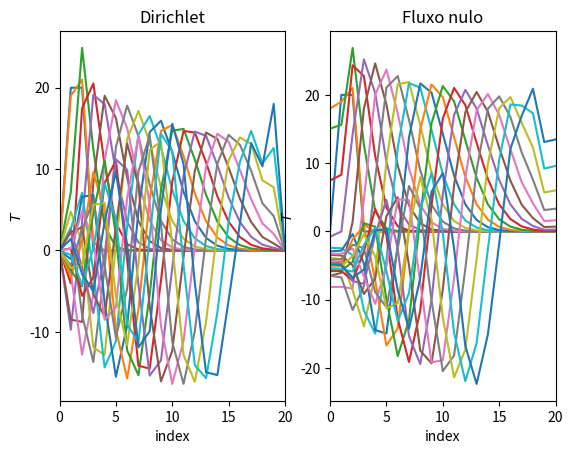

The matplotlib source for this figure: (Note: this script raises an exception after producing the figure.)
import numpy as np
import matplotlib.pyplot as plt

# [redacted]
# Exercicio 3

N = 20
t_steps = 200
paint_step = 10
delta_t, delta_x = .05, .5
u = 1

C = u * delta_t / delta_x

initial = np.zeros(N+1)
initial[1:3] = 20

boundary_dirichlet = (lambda t : 0, lambda t : 0)
boundary_neumann = (lambda t : 0, lambda t : 0)
boundaries = (boundary_dirichlet, boundary_neumann)
boundary_types = ("dirichlet", "neumann")

def diffusion_step(t, T_curr, T_old, boundary, boundary_type):
    T_new = np.zeros_like(T_curr)

    T_new[1:-1] = T_old[1:-1] - C * (T_curr[2:] - T_curr[:-2])

    if boundary_type == "dirichlet":
        T_new[0], T_new[-1] = boundary[0](t), boundary[-1](t)
    elif boundary_type == "neumann":
        T_new[0], T_new[-1] = T_new[1] - delta_x * boundary[0](t), T_new[-2] - delta_x * boundary[1](t)

    # Promedio para mesturar información
    T_new[1:-1] = .5 * (T_new[1:-1] + T[1:-1]).copy()

    return T_new

fig, axs = plt.subplots(1, 2)
titles = ("Dirichlet", "Fluxo nulo")

for _j, (boundary, boundary_type, ax, title) in enumerate(zip(boundaries, boundary_types, np.ravel(axs), titles)):

    T, T_old = initial, initial
    ax.plot(T, ls = "solid")

    ax.set_xlim(left = 0, right = N)

    ax.set_xlabel("index")
    ax.set_ylabel(r"$T$")

    ax.set_title(title)

    for t in range(t_steps):
        
        T_old = T
        T = diffusion_step(t, T, T_old, boundary, boundary_type)

        if t % paint_step == 0:
            ax.plot(T, ls = "solid")

fig.savefig("tema8/ex3.pdf", dpi = 300, bbox_inches = "tight")
